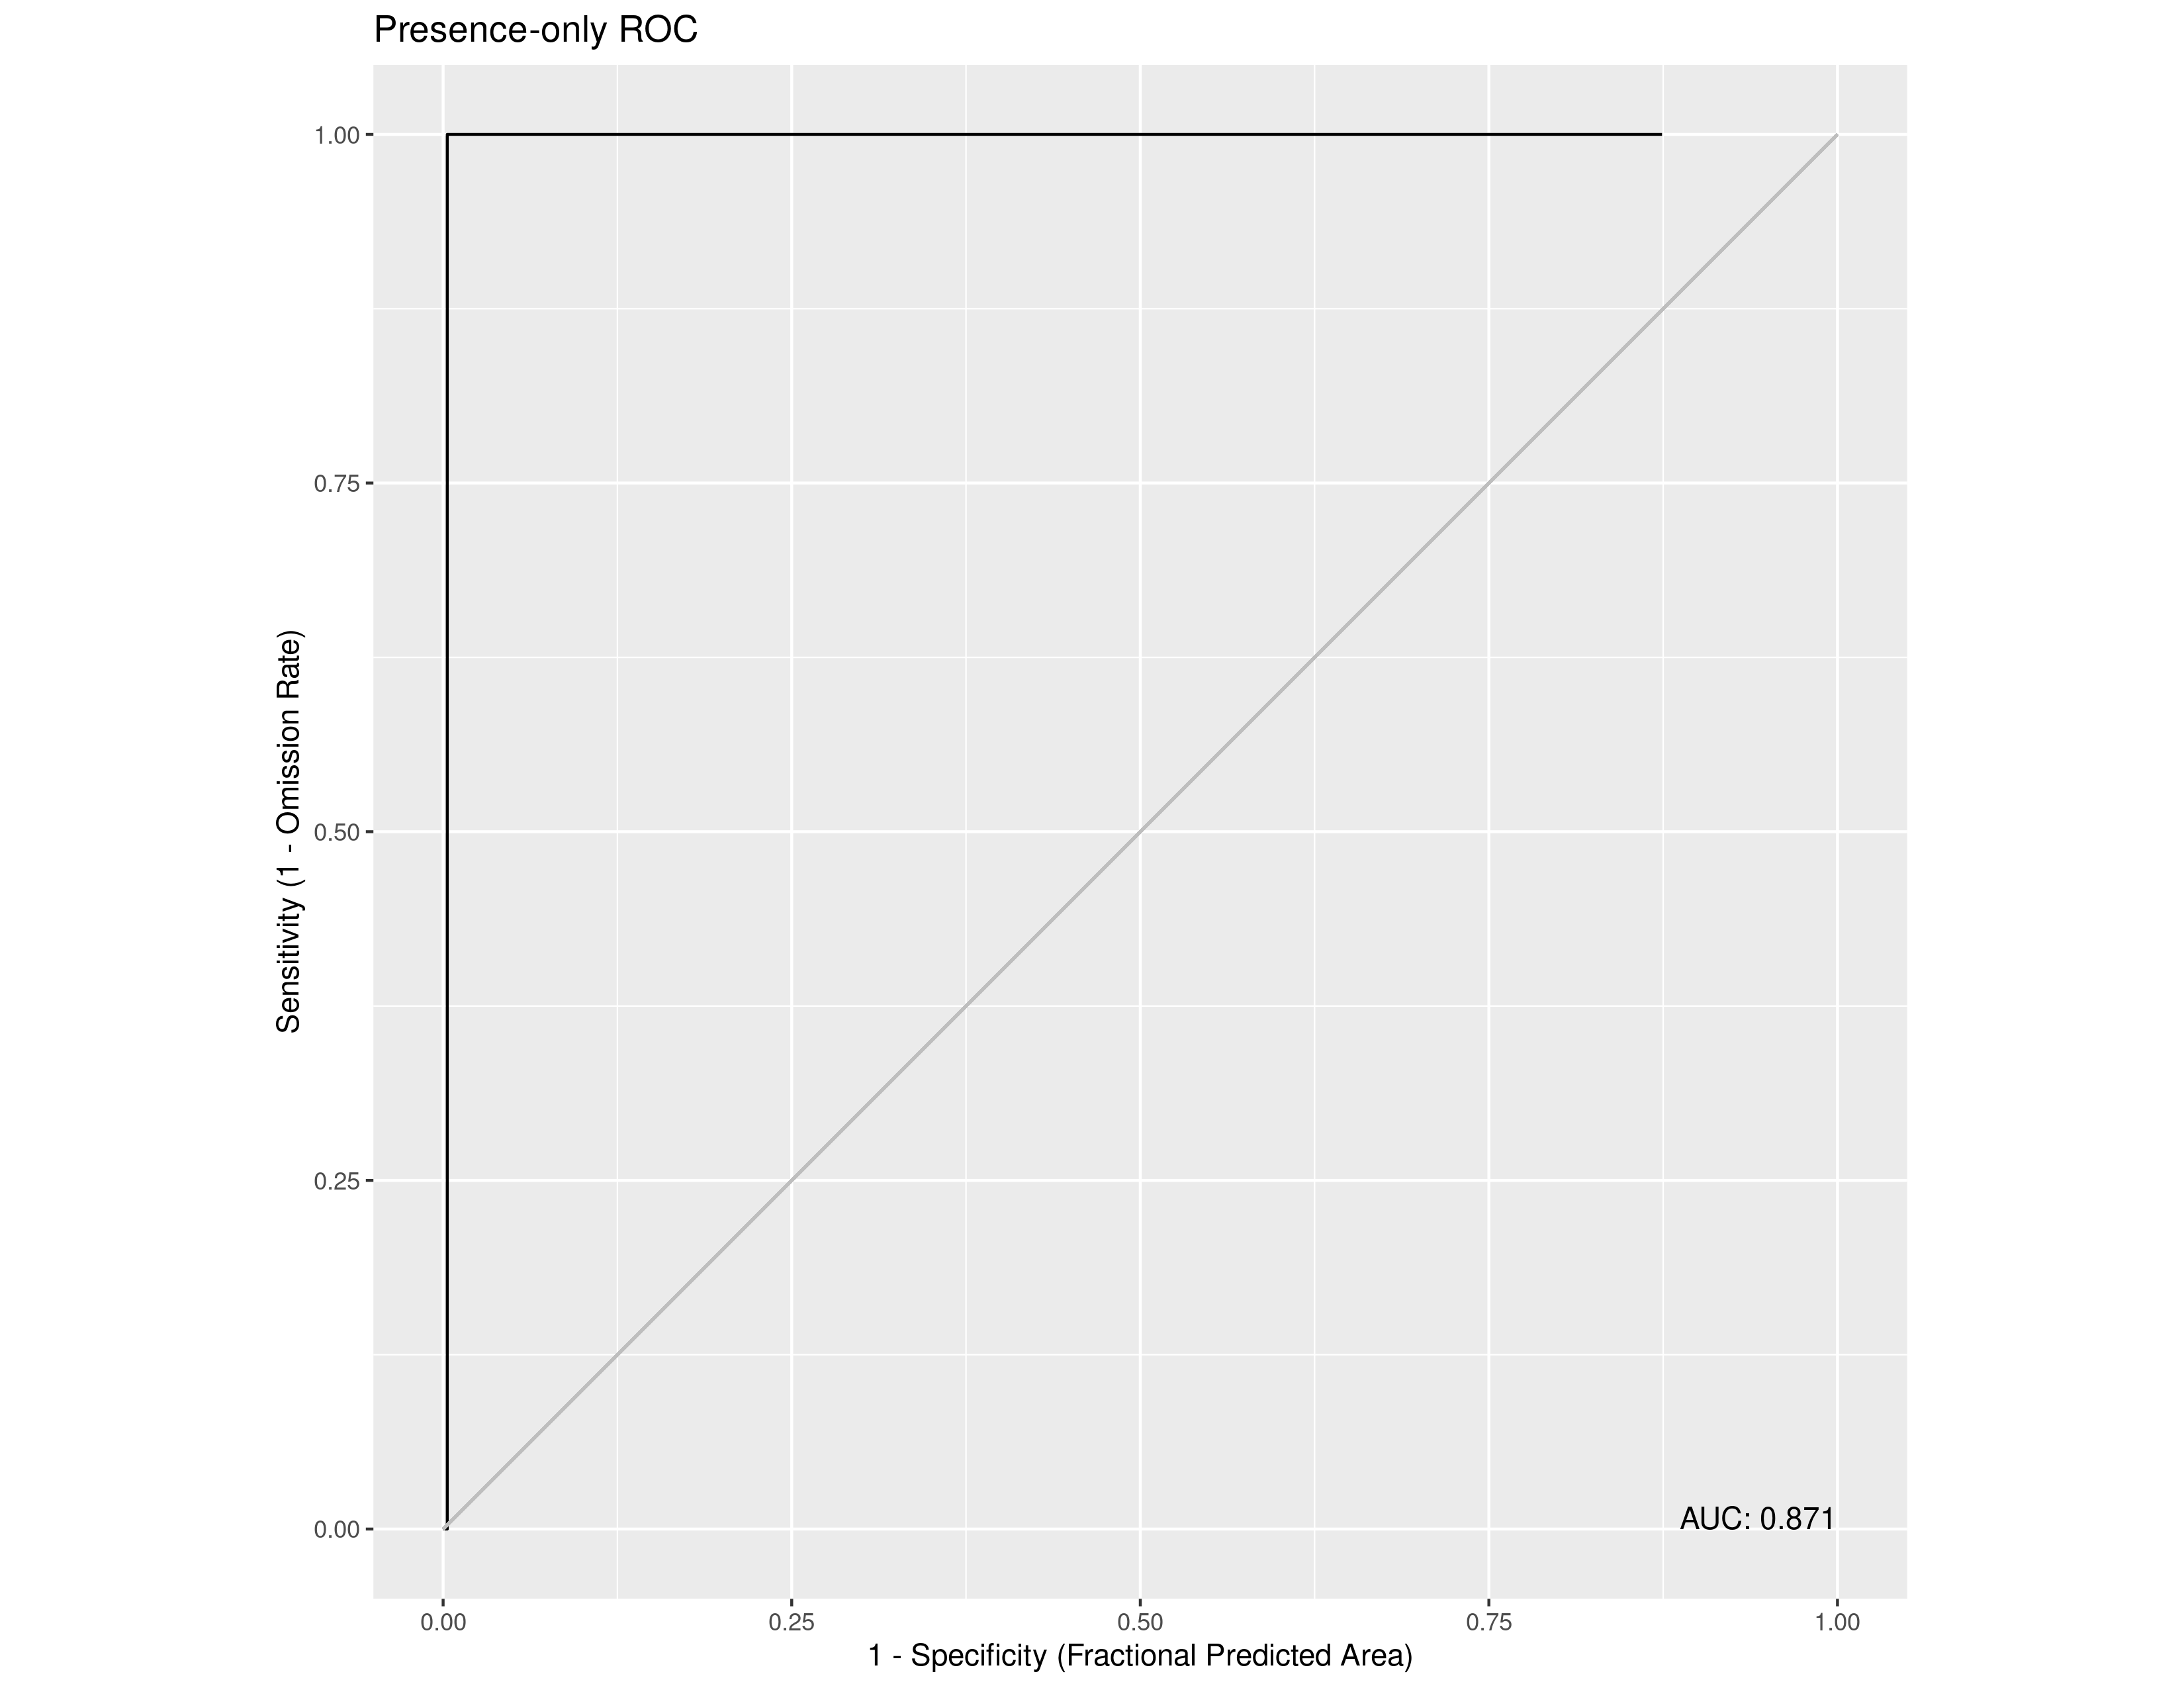

The data file committed next to this chart (first rows):
, value
1, 0.8713
